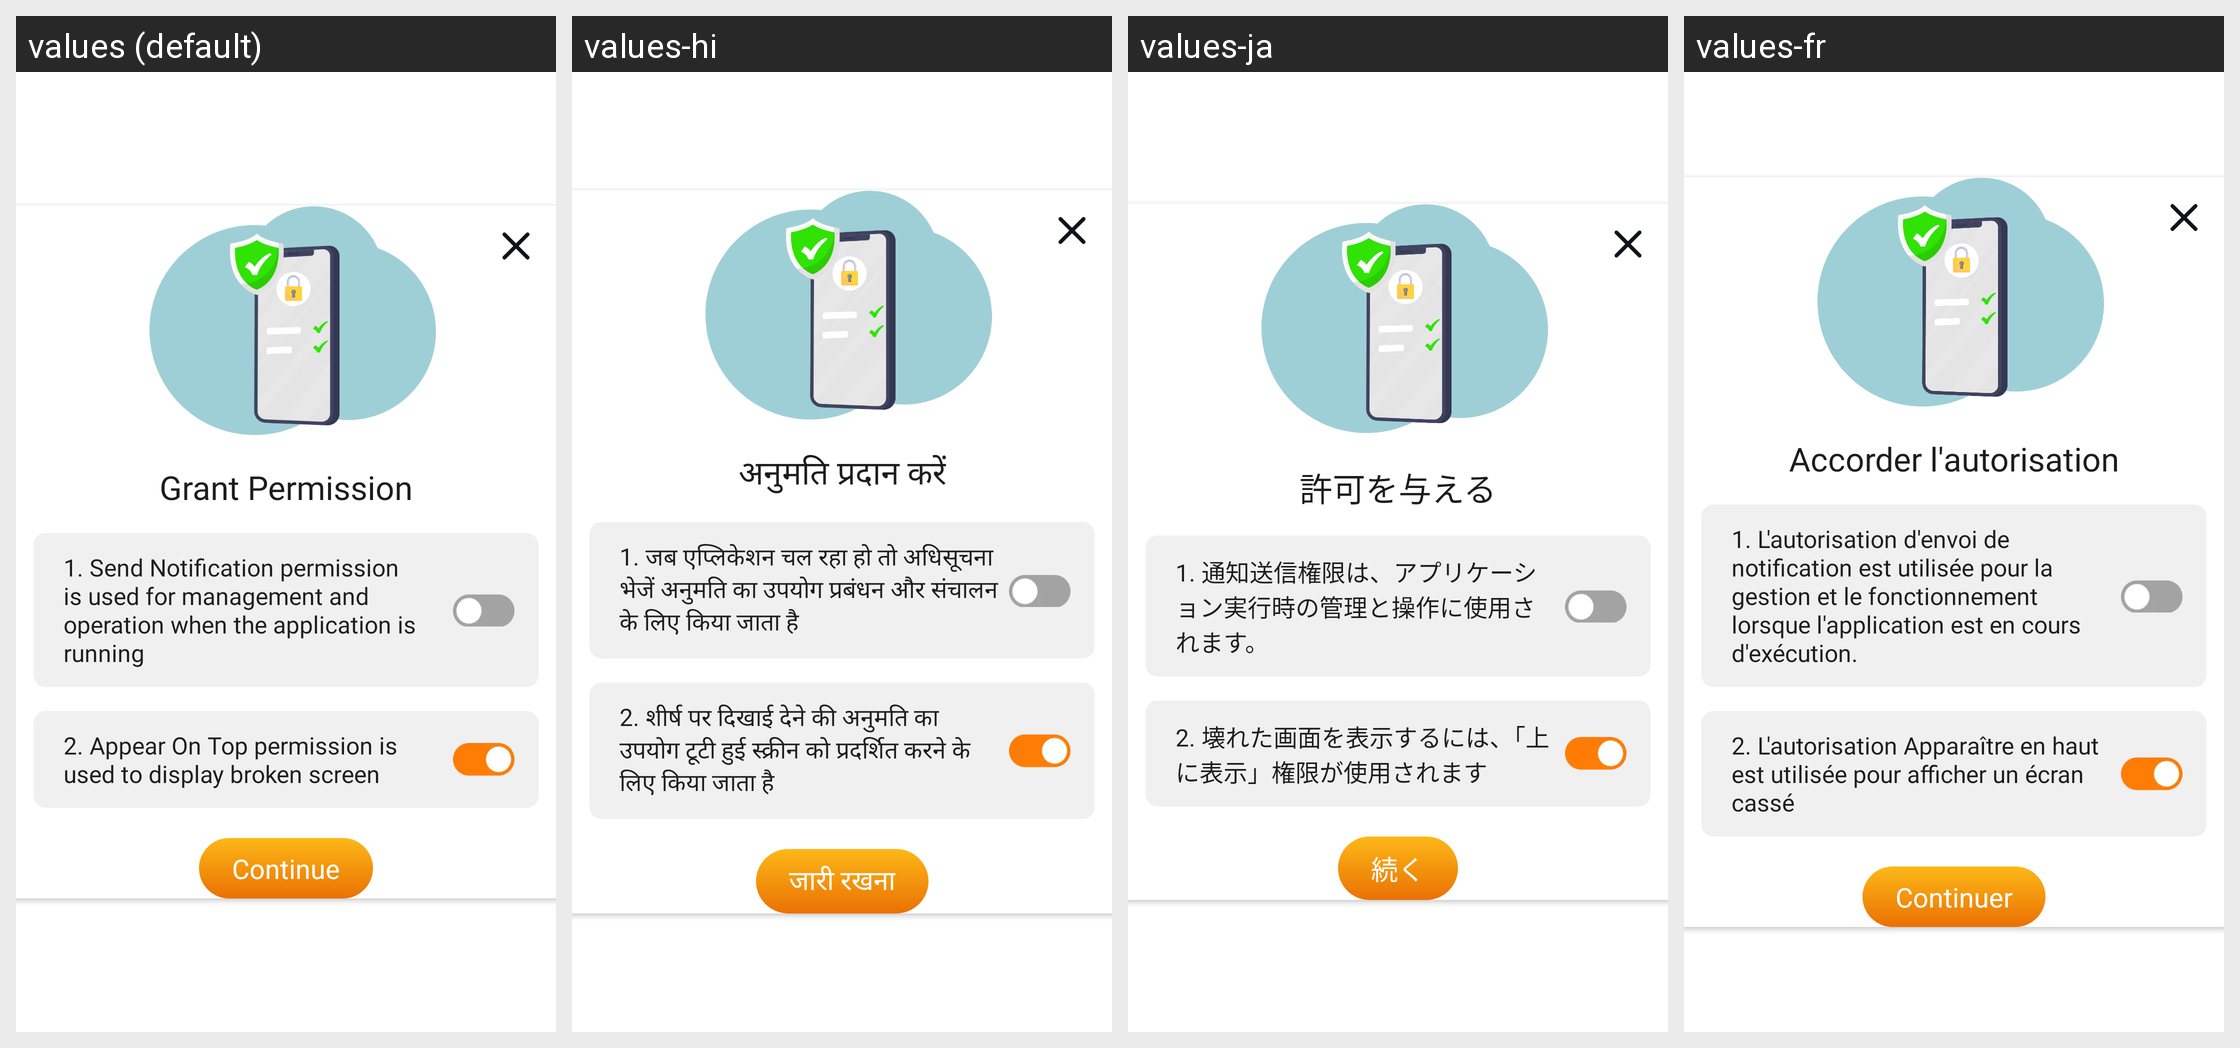

Translations of the strings shown on this Android screen, per locale in the grid:
Android screen res/layout/dialog_request_two_permission.xml rendered under 4 locales, left to right: values (default), values-hi, values-ja, values-fr. Device: Nexus 5 (rendered at 1080×1920; each locale shown at half size, 540×960, under a caption strip naming it); theme Theme.BrokenGlass.
Other locales in the repository, not shown: values-de, values-en, values-in, values-it, values-ko, values-nl, values-pt, values-tr, values-vi, values-zh.
Strings drawn on this screen, with the default value and each locale's value (text and hints the layout hard-codes, and strings that could not be matched under every locale, appear in the picture but are not listed):

grant_permission
  values: Grant Permission
  values-hi: अनुमति प्रदान करें
  values-ja: 許可を与える
  values-fr: Accorder l'autorisation

send_notifi
  values: 1. Send Notification permission is used for management and operation when the application is running
  values-hi: 1. जब एप्लिकेशन चल रहा हो तो अधिसूचना भेजें अनुमति का उपयोग प्रबंधन और संचालन के लिए किया जाता है
  values-ja: 1. 通知送信権限は、アプリケーション実行時の管理と操作に使用されます。
  values-fr: 1. L'autorisation d'envoi de notification est utilisée pour la gestion et le fonctionnement lorsque l'application est en cours d'exécution.

appear_on_top_per
  values: 2. Appear On Top permission is used to display broken screen
  values-hi: 2. शीर्ष पर दिखाई देने की अनुमति का उपयोग टूटी हुई स्क्रीन को प्रदर्शित करने के लिए किया जाता है
  values-ja: 2. 壊れた画面を表示するには、「上に表示」権限が使用されます
  values-fr: 2. L'autorisation Apparaître en haut est utilisée pour afficher un écran cassé

continue_
  values: Continue
  values-hi: जारी रखना
  values-ja: 続く
  values-fr: Continuer
